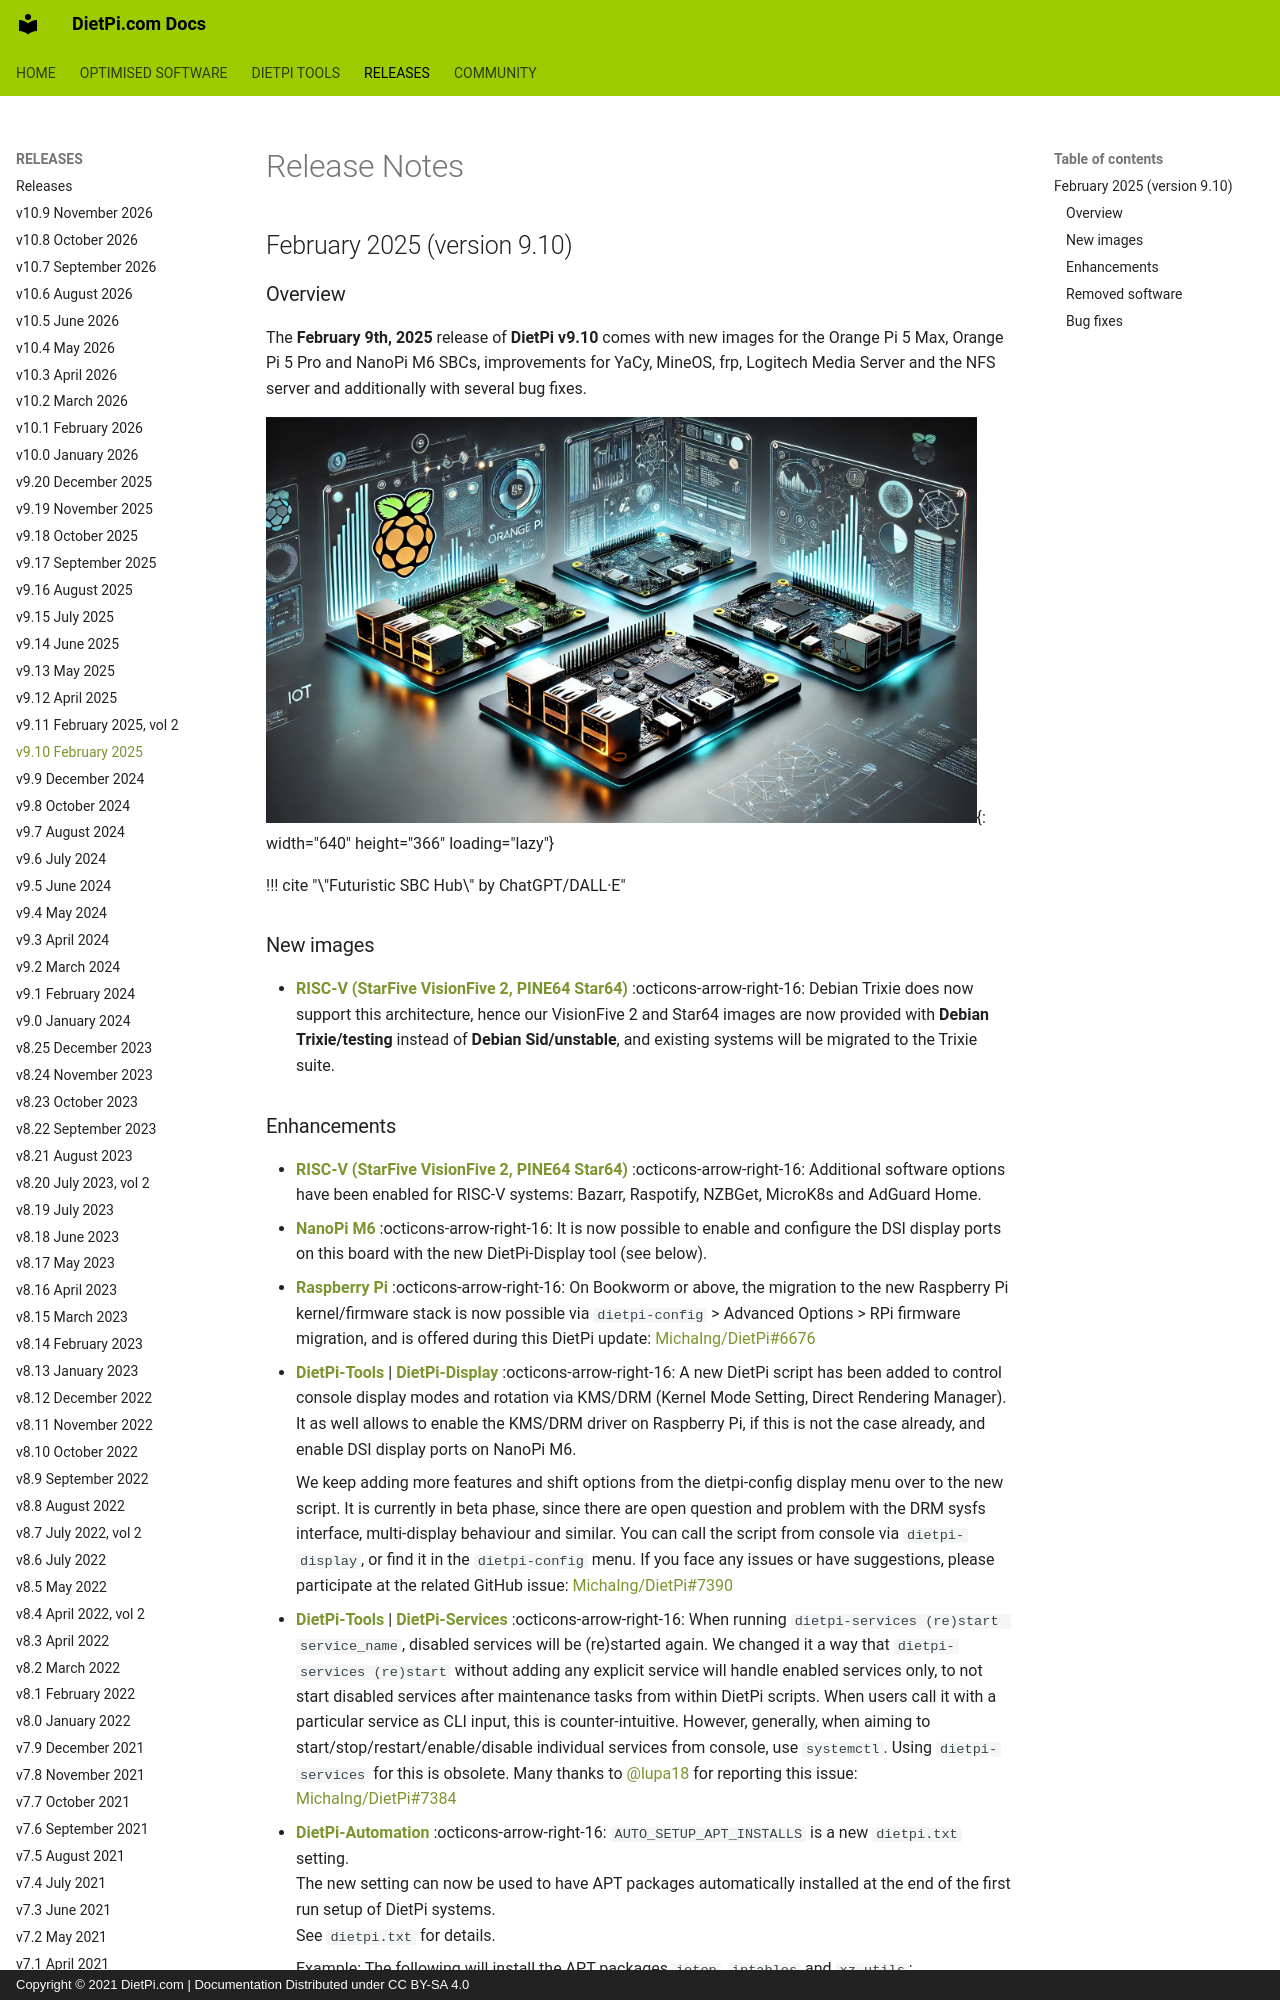

repository: MichaIng/DietPi-Docs · page: releases/v9_10/index.html · generator: mkdocs · copyright: Copyright © 2021 DietPi.com | Documentation Distributed under CC BY-SA 4.0

---
title: DietPi v9.10
description: Release notes for DietPi v9.10 from February 2025
image: https://dietpi.com/docs/assets/images/dietpi-release-v9_10.webp
---

# Release Notes

## February 2025 (version 9.10)

### Overview

The **February 9th, 2025** release of **DietPi v9.10** comes with new images for the Orange Pi 5 Max, Orange Pi 5 Pro and NanoPi M6 SBCs, improvements for YaCy, MineOS, frp, Logitech Media Server and the NFS server and additionally with several bug fixes.

![ChatGPT generated SBC hub graphic](../assets/images/dietpi-release-v9_10.webp){: width="640" height="366" loading="lazy"}

!!! cite "\"Futuristic SBC Hub\" by ChatGPT/DALL·E"

### New images

- [**RISC-V (StarFive VisionFive 2, PINE64 Star64)**](../hardware.md#risc-v-based-sbcs) :octicons-arrow-right-16: Debian Trixie does now support this architecture, hence our VisionFive 2 and Star64 images are now provided with **Debian Trixie/testing** instead of **Debian Sid/unstable**, and existing systems will be migrated to the Trixie suite.

### Enhancements

- [**RISC-V (StarFive VisionFive 2, PINE64 Star64)**](../hardware.md#risc-v-based-sbcs) :octicons-arrow-right-16: Additional software options have been enabled for RISC-V systems: Bazarr, Raspotify, NZBGet, MicroK8s and AdGuard Home.
- [**NanoPi M6**](../hardware.md#nanopi-series-friendlyelec) :octicons-arrow-right-16: It is now possible to enable and configure the DSI display ports on this board with the new DietPi-Display tool (see below).
- [**Raspberry Pi**](../hardware.md#raspberry-pi) :octicons-arrow-right-16: On Bookworm or above, the migration to the new Raspberry Pi kernel/firmware stack is now possible via `dietpi-config` > Advanced Options > RPi firmware migration, and is offered during this DietPi update: <https://github.com/MichaIng/DietPi/issues/6676>
- [**DietPi-Tools**](../dietpi_tools.md) | [**DietPi-Display**](../dietpi_tools/system_configuration.md#dietpi-display) :octicons-arrow-right-16: A new DietPi script has been added to control console display modes and rotation via KMS/DRM (Kernel Mode Setting, Direct Rendering Manager).  
It as well allows to enable the KMS/DRM driver on Raspberry Pi, if this is not the case already, and enable DSI display ports on NanoPi M6.

    We keep adding more features and shift options from the dietpi-config display menu over to the new script. It is currently in beta phase, since there are open question and problem with the DRM sysfs interface, multi-display behaviour and similar. You can call the script from console via `dietpi-display`, or find it in the `dietpi-config` menu. If you face any issues or have suggestions, please participate at the related GitHub issue: <https://github.com/MichaIng/DietPi/issues/7390>

- [**DietPi-Tools**](../dietpi_tools.md) | [**DietPi-Services**](../dietpi_tools/system_configuration.md#dietpi-services) :octicons-arrow-right-16: When running `dietpi-services (re)start service_name`, disabled services will be (re)started again. We changed it a way that `dietpi-services (re)start` without adding any explicit service will handle enabled services only, to not start disabled services after maintenance tasks from within DietPi scripts. When users call it with a particular service as CLI input, this is counter-intuitive. However, generally, when aiming to start/stop/restart/enable/disable individual services from console, use `systemctl`. Using `dietpi-services` for this is obsolete. Many thanks to @lupa18 for reporting this issue: <https://github.com/MichaIng/DietPi/issues/7384>
- [**DietPi-Automation**](../usage.md#how-to-do-an-automatic-base-installation-at-first-boot-dietpi-automation) :octicons-arrow-right-16: `AUTO_SETUP_APT_INSTALLS` is a new `dietpi.txt` setting.  
The new setting can now be used to have APT packages automatically installed at the end of the first run setup of DietPi systems.  
See `dietpi.txt` for details.

    Example: The following will install the APT packages `iotop`, `iptables` and `xz-utils`:

    ```sh
    AUTO_SETUP_APT_INSTALLS=iotop iptables xz-utils
    ```

- [**DietPi-Automation**](../usage.md#how-to-do-an-automatic-base-installation-at-first-boot-dietpi-automation) :octicons-arrow-right-16: The `AUTO_SETUP_INSTALL_SOFTWARE_ID` setting in `dietpi.txt` now allows to define multiple software IDs in a single line, separated by space.  

    For now, multiple `AUTO_SETUP_INSTALL_SOFTWARE_ID` lines are still supported, but this will change in the future. If you keep a `dietpi.txt` for future DietPi instances, make use of the `AUTO_SETUP_INSTALL_SOFTWARE_ID` setting, please update it accordingly.

- [**DietPi-Software**](../dietpi_tools/software_installation.md#dietpi-software) | [**myMPD**](../software/media.md#mympd) :octicons-arrow-right-16: We enabled the software option for ARMv6 Bookworm systems, since packages for Raspbian Bookworm are now available. Many thanks to @hackslikeus for bringing up the topic: <https://github.com/MichaIng/DietPi/issues/7345>
- [**DietPi-Software**](../dietpi_tools/software_installation.md#dietpi-software) | [**vaultwarden**](../software/cloud.md#vaultwarden) :octicons-arrow-right-16: Our builds will now show the package version within the web UI. Many thanks to @gh3597 for reporting it missing and how to add it: <https://github.com/MichaIng/DietPi/issues/7364>
